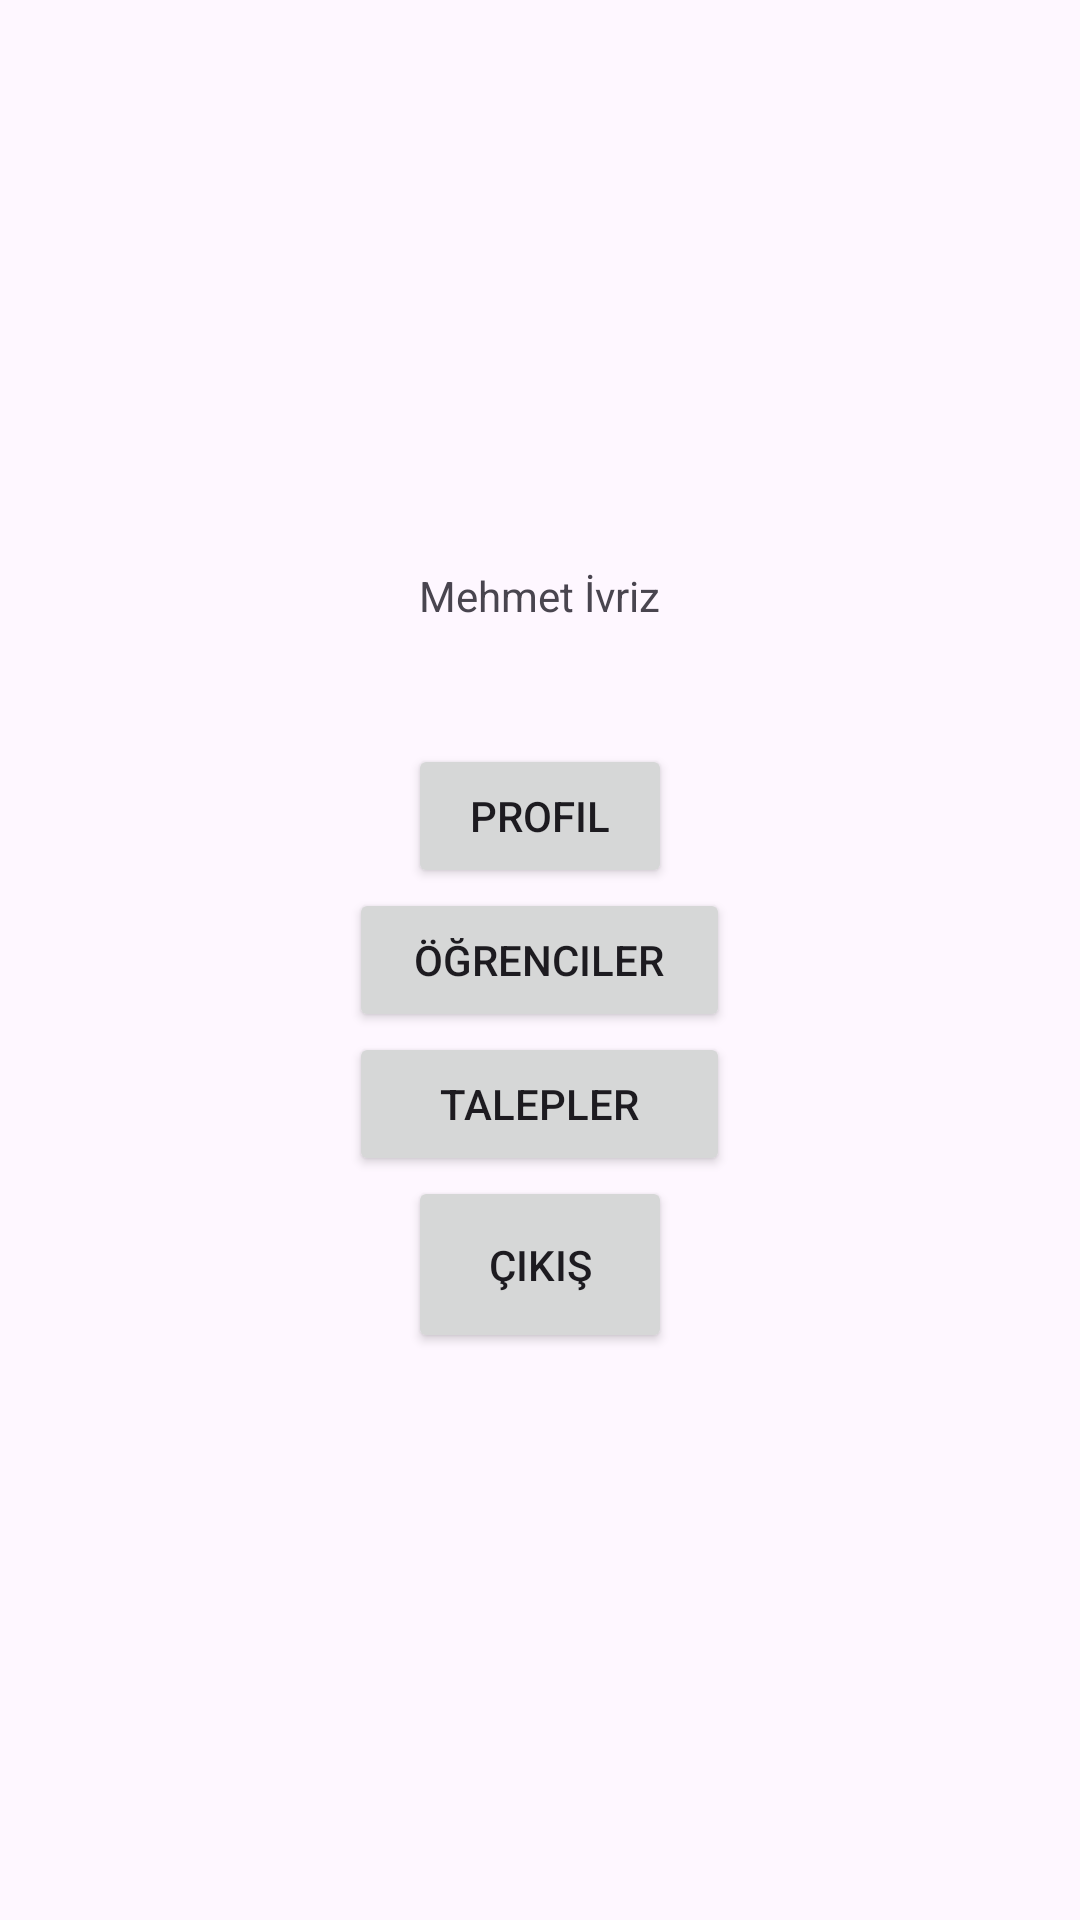

Android layout source for this screen:
<!-- AndroidManifest.xml: application theme Theme.Material3.Light -->
<!-- res/layout/activity_main.xml -->
<?xml version="1.0" encoding="utf-8"?>
<LinearLayout
    xmlns:android="http://schemas.android.com/apk/res/android"
    xmlns:tools="http://schemas.android.com/tools"
    android:layout_width="match_parent"
    android:orientation="vertical"
    android:gravity="center"
    android:layout_height="match_parent"
    tools:context=".MainActivity">


    <TextView
        android:id="@+id/user_details"
        android:layout_width="wrap_content"
        android:layout_height="wrap_content"
        android:paddingBottom="40dp"
        android:text="Mehmet İvriz" />


    <Button
        android:id="@+id/btn_profile"
        android:layout_width="wrap_content"
        android:layout_height="wrap_content"
        android:text="@string/profil" />

    <Button
        android:id="@+id/btn_students"
        android:layout_width="127dp"
        android:layout_height="wrap_content"
        android:text="@string/renciler" />

    <Button
        android:id="@+id/btn_requests"
        android:layout_width="127dp"
        android:layout_height="wrap_content"
        android:text="@string/talepler" />


    <Button
        android:id="@+id/logout"
        android:layout_width="wrap_content"
        android:layout_height="59dp"
        android:text="Çıkış" />


</LinearLayout>
<!-- resources referenced by this layout -->
<resources>
  <string name="profil">Profil</string>
  <string name="renciler">Öğrenciler</string>
  <string name="talepler">Talepler</string>
</resources>
